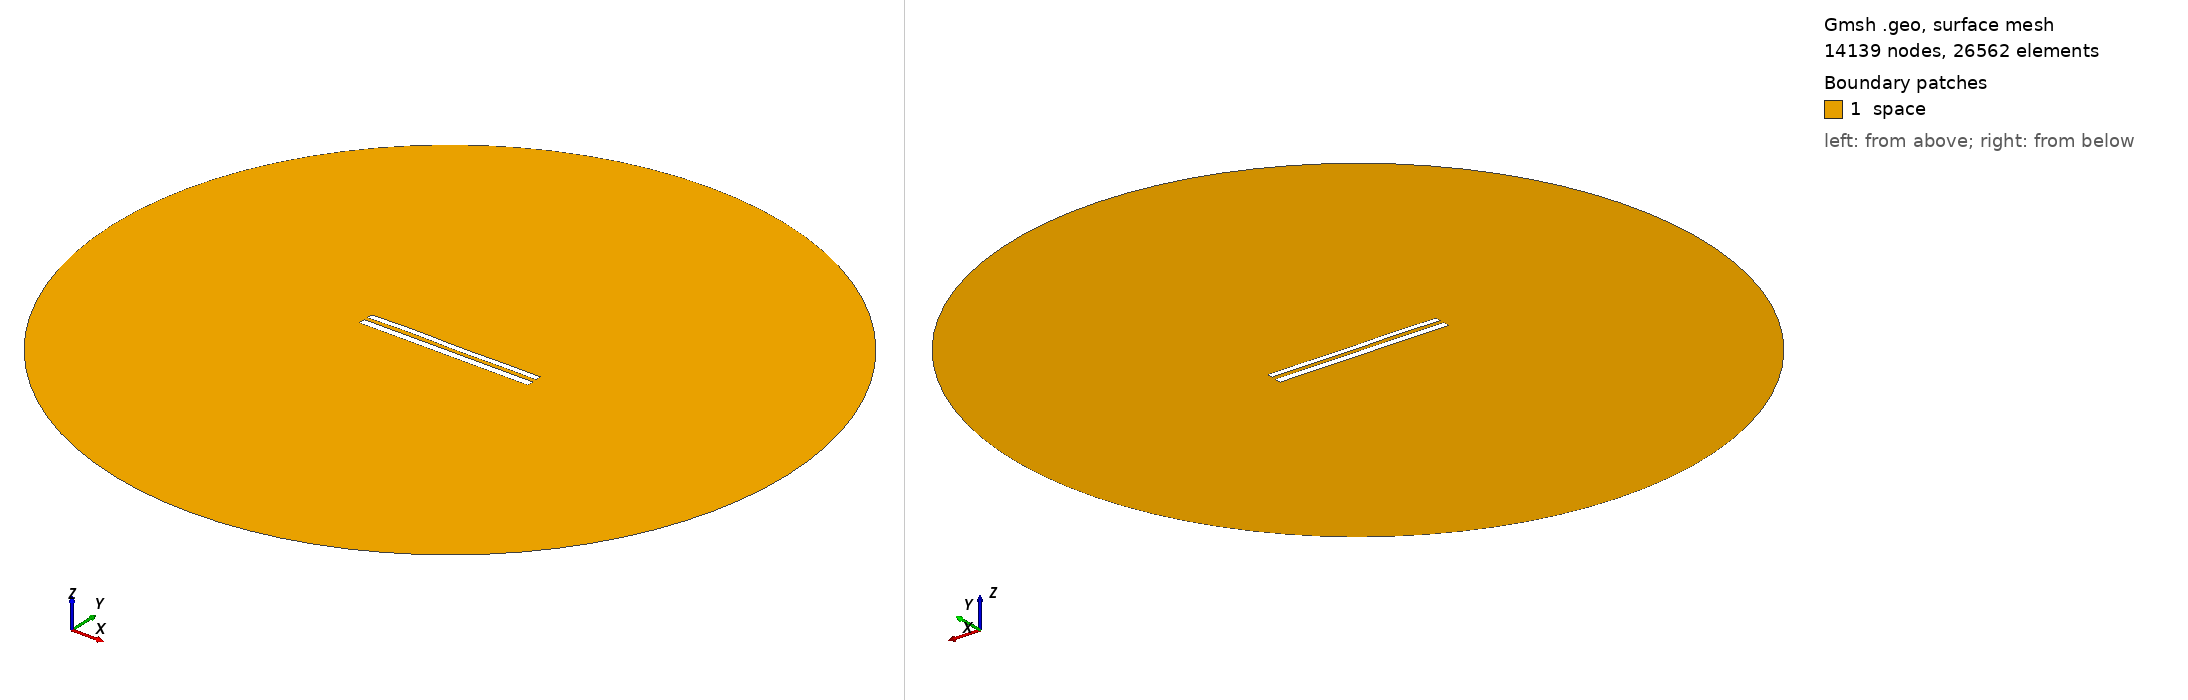

Gmsh geometry script, surface-meshed: 14139 nodes, 26562 surface elements. Boundary patches (legend numbers): 1 space. Left view from above one corner, right view from below the opposite corner. Legend entries are the model's physical surfaces. The drawing asked Gmsh for element sizes between 1% and 20% of the model's largest extent; the script's own settings can give other sizes.

=== 8725.geo (drawn) ===
//---------------------------------------
// Geometry kernel
//---------------------------------------

SetFactory("OpenCASCADE");



//---------------------------------------
// Parameters of the geometry
//---------------------------------------

// Overetch of the upper plate
overetch = 0.25;

// Distance between the plates
distance = 2.25;

// Discretization over the x axis (for the deformation)
nx = 50; 

// Length of the plate
L = 100 - overetch; 

// Number of modes
n = 4; 

// 1st mode coefficient
coeff(1) = 0.15;
beta(1) = 0.596864 * 3.1415926535 / L;

// 2nd mode coefficient
coeff(2) = 0.07499999999999998;
beta(2) = 1.49418 * 3.1415926535 / L;

// 3rd mode coefficient
coeff(3) = 0.15;
beta(3) = 2.50025 * 3.1415926535 / L;

// 4th mode coefficient
coeff(4) = 0.15;
beta(4) = 3.49999 * 3.1415926535 / L;



//---------------------------------------
// Upper plate (deformed rectangle)
//---------------------------------------

// Coordiantes of the upper plate
xmin = -50;
xmax = 50 - overetch;

// Height of the upper plate
yheight = 4 - 2 * overetch;

// Indexes of the points
UpperID[] = {};
LowerID[] = {};
LeftID[] = {};
RightID[] = {};

// Point index
p = 1;

// Horizontal edges
For i In {1:nx}
    x = xmin + (i-1)*(xmax - xmin)/(nx-1);

    y_bottom = distance / 2 + overetch;
    For j In {1:n}
        C = (Cosh(beta(j)*L) + Cos(beta(j)*L)) / (Sinh(beta(j)*L) + Sin(beta(j)*L));
        y_bottom  = y_bottom + coeff(j) * (Cosh(beta(j)*(x+50)) - Cos(beta(j)*(x+50)) - C * (Sinh(beta(j)*(x+50)) - Sin(beta(j)*(x+50))));
    EndFor

    y_top = y_bottom + yheight;

    Point(p) = {x, y_top, 0, 1.0};
    UpperID[i] = p;
    p = p + 1;

    Point(p) = {x, y_bottom, 0, 1.0};
    LowerID[i] = p;
    p = p + 1;
EndFor

// Create point lists
UpperPts[] = {}; LowerPts[] = {};
For i In {1:nx}
  UpperPts[] += {UpperID[i]};
  LowerPts[] += {LowerID[i]};
EndFor

// Build splines
Spline(1) = {UpperPts[]};
Spline(2) = {LowerPts[]};
Line(3) = {LowerPts[nx-1], UpperPts[nx-1]};
Line(4) = {LowerPts[0], UpperPts[0]};

// Build the plane surface
Curve Loop(1) = {2, 3, -1, -4};
Plane Surface(1) = {1};



//---------------------------------------
// Lower plate (rectangle)
//---------------------------------------

// Vertices
Point(1001) = {-50, -1, 0, 1.0};
Point(1002) = { 50, -1, 0, 1.0};
Point(1003) = { 50,  -5, 0, 1.0};
Point(1004) = {-50,  -5, 0, 1.0};

// Edges
Line(5) = {1001, 1002};
Line(6) = {1002, 1003};
Line(7) = {1003, 1004};
Line(8) = {1004, 1001};

// Plane surface
Line Loop(2) = {5, 6, 7, 8};
Plane Surface(2) = {2}; 



//---------------------------------------
// Outer (fictious) boundary
//---------------------------------------

// Points
Point(1005) = {0, 0, 0};       // Center
Point(1006) = {200, 0, 0};     // Start point
Point(1007) = {0, 200, 0};     // 90 degrees
Point(1008) = {-200, 0, 0};    // 180 degrees
Point(1009) = {0, -200, 0};    // 270 degrees

// Circle arcs (each needs start, center, end)
Circle(9) = {1006, 1005, 1007};
Circle(10) = {1007, 1005, 1008};
Circle(11) = {1008, 1005, 1009};
Circle(12) = {1009, 1005, 1006};

// Plane surface for the entire domain
Curve Loop(3) = {9, 10, 11, 12};
Surface(3) = {3};

// Subtract the plates from the whole domain to obtain the actual domain where we want to solve the equations
BooleanDifference{ Surface{3}; Delete; }{ Surface{1}; Surface{2}; Delete; }




//---------------------------------------
// Transfinite Lines/Curves
//---------------------------------------

// Set the number of points on the boundaries
r = 7;

// Plates
Transfinite Curve {1, 2} = 50*r Using Progression 1;
Transfinite Curve {3, 4} = 2*r Using Progression 1;
Transfinite Line {5, 7} = 50*r Using Progression 1;
Transfinite Line {6, 8} = 2*r Using Progression 1;

// Outer boundary
Transfinite Line {9, 10, 11, 12} = 20 Using Progression 1;



//---------------------------------------
// Physical groups
//---------------------------------------                

// Physical curves (boundaries)
Physical Line("force_segment", 10) = {2};
Physical Line("upper_plate", 11) = {1, 3, 4};
Physical Line("lower_plate", 12) = {5, 6, 7, 8};
Physical Line("boundary", 20) = {9, 10, 11, 12};

// Physical Surfaces
Physical Surface("space", 30) = {3};



//---------------------------------------
// 6. Generate the Mesh
//---------------------------------------

// 2D mesh generation
Mesh 2;
